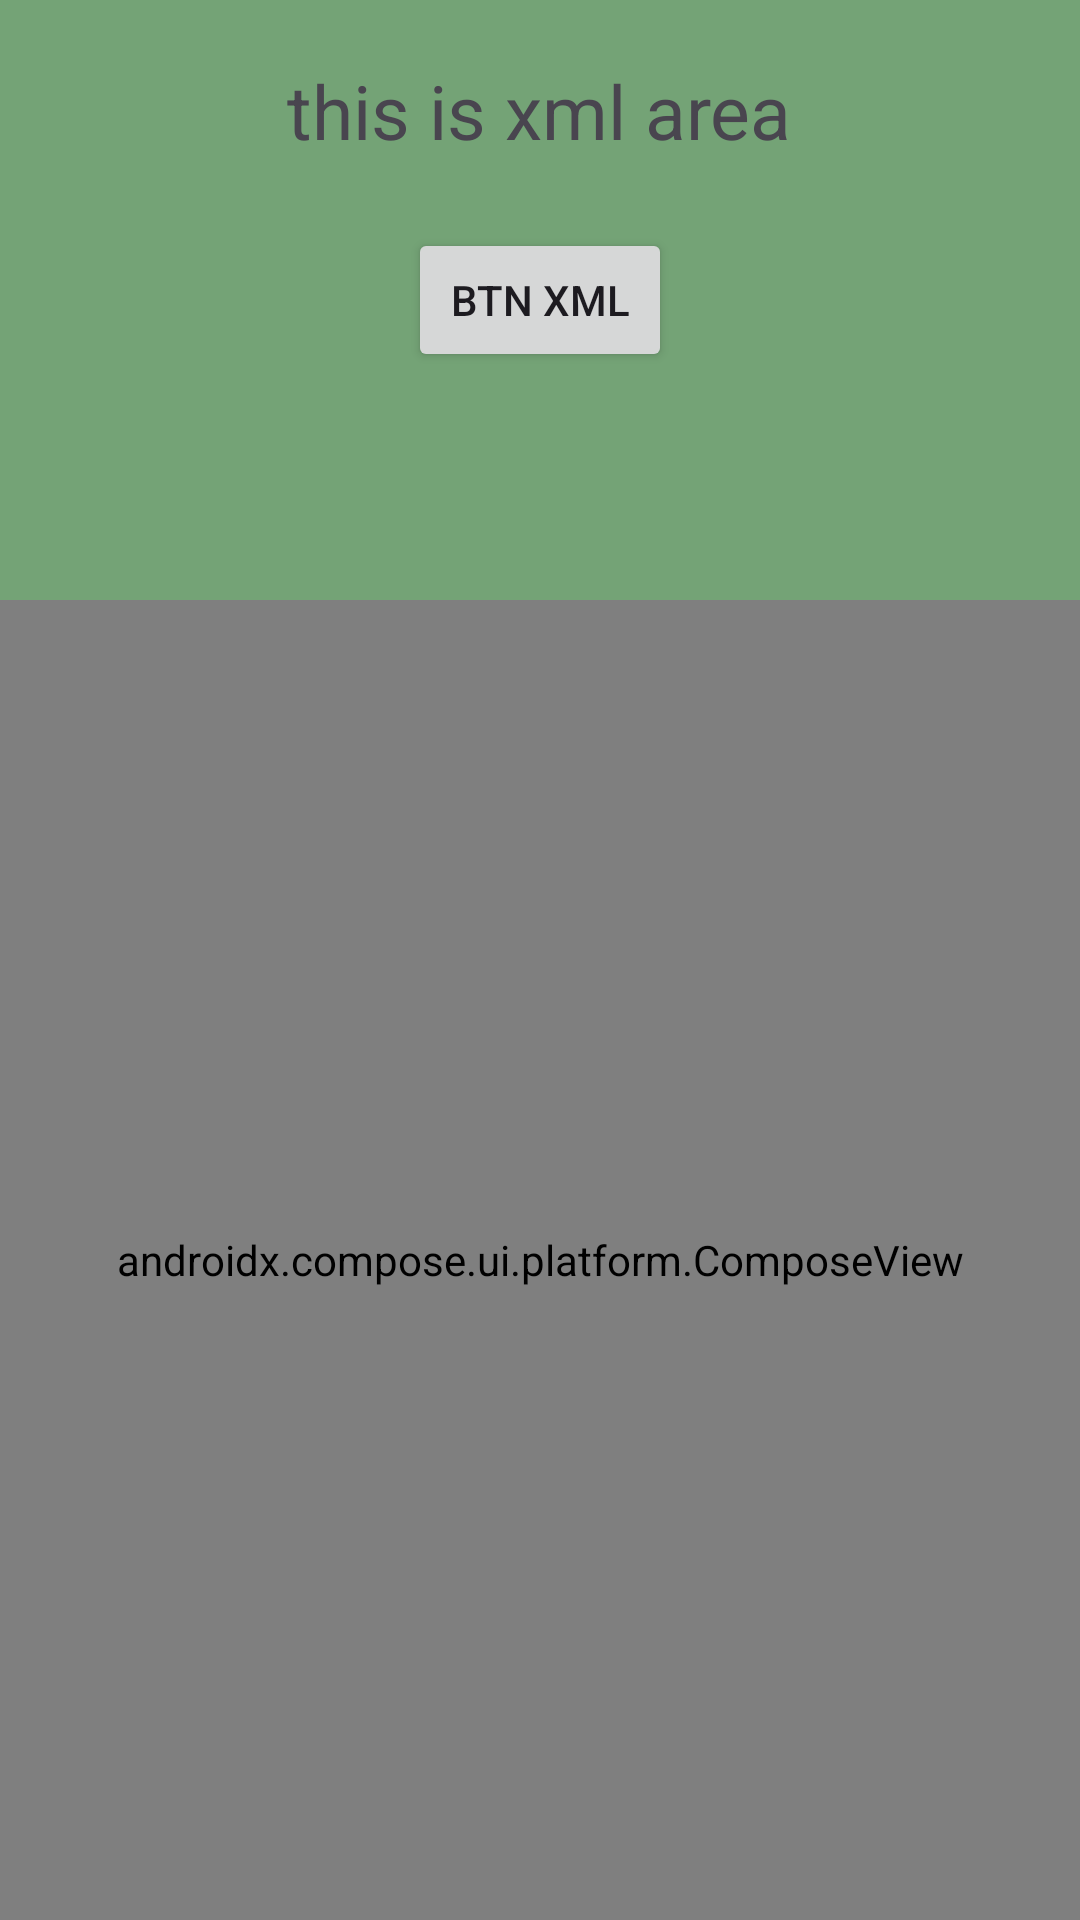

This screen was rendered from an Android layout file. Write that file and the resources it references.
<!-- AndroidManifest.xml: application theme Theme.ComposeInFragment -->
<!-- res/layout/fragment_home.xml -->
<?xml version="1.0" encoding="utf-8"?>
<LinearLayout xmlns:android="http://schemas.android.com/apk/res/android"
    xmlns:tools="http://schemas.android.com/tools"
    android:layout_width="match_parent"
    android:layout_height="match_parent"
    android:background="#9FC8A1"
    android:orientation="vertical"
    tools:context=".HomeFragment">

    


    <RelativeLayout
        android:layout_width="match_parent"
        android:background="#74A376"
        android:layout_height="200dp">

        <TextView
            android:layout_width="wrap_content"
            android:layout_height="wrap_content"
            android:layout_centerHorizontal="true"
            android:layout_marginTop="20dp"
            android:textSize="25sp"
            android:text="this is xml area"/>
        <Button
            android:id="@+id/btn_xml"
            android:layout_width="wrap_content"
            android:layout_height="wrap_content"
            android:layout_centerInParent="true"
            android:text="btn xml" />
    </RelativeLayout>


    <androidx.compose.ui.platform.ComposeView
        android:layout_width="match_parent"
        android:layout_height="match_parent"
        android:id="@+id/home_compose_view"/>

</LinearLayout>
<!-- resources referenced by this layout -->
<resources>
  <style name="Theme.ComposeInFragment" parent="Base.Theme.ComposeInFragment" />
  <style name="Base.Theme.ComposeInFragment" parent="Theme.Material3.DayNight.NoActionBar">
          
          
      </style>
</resources>
